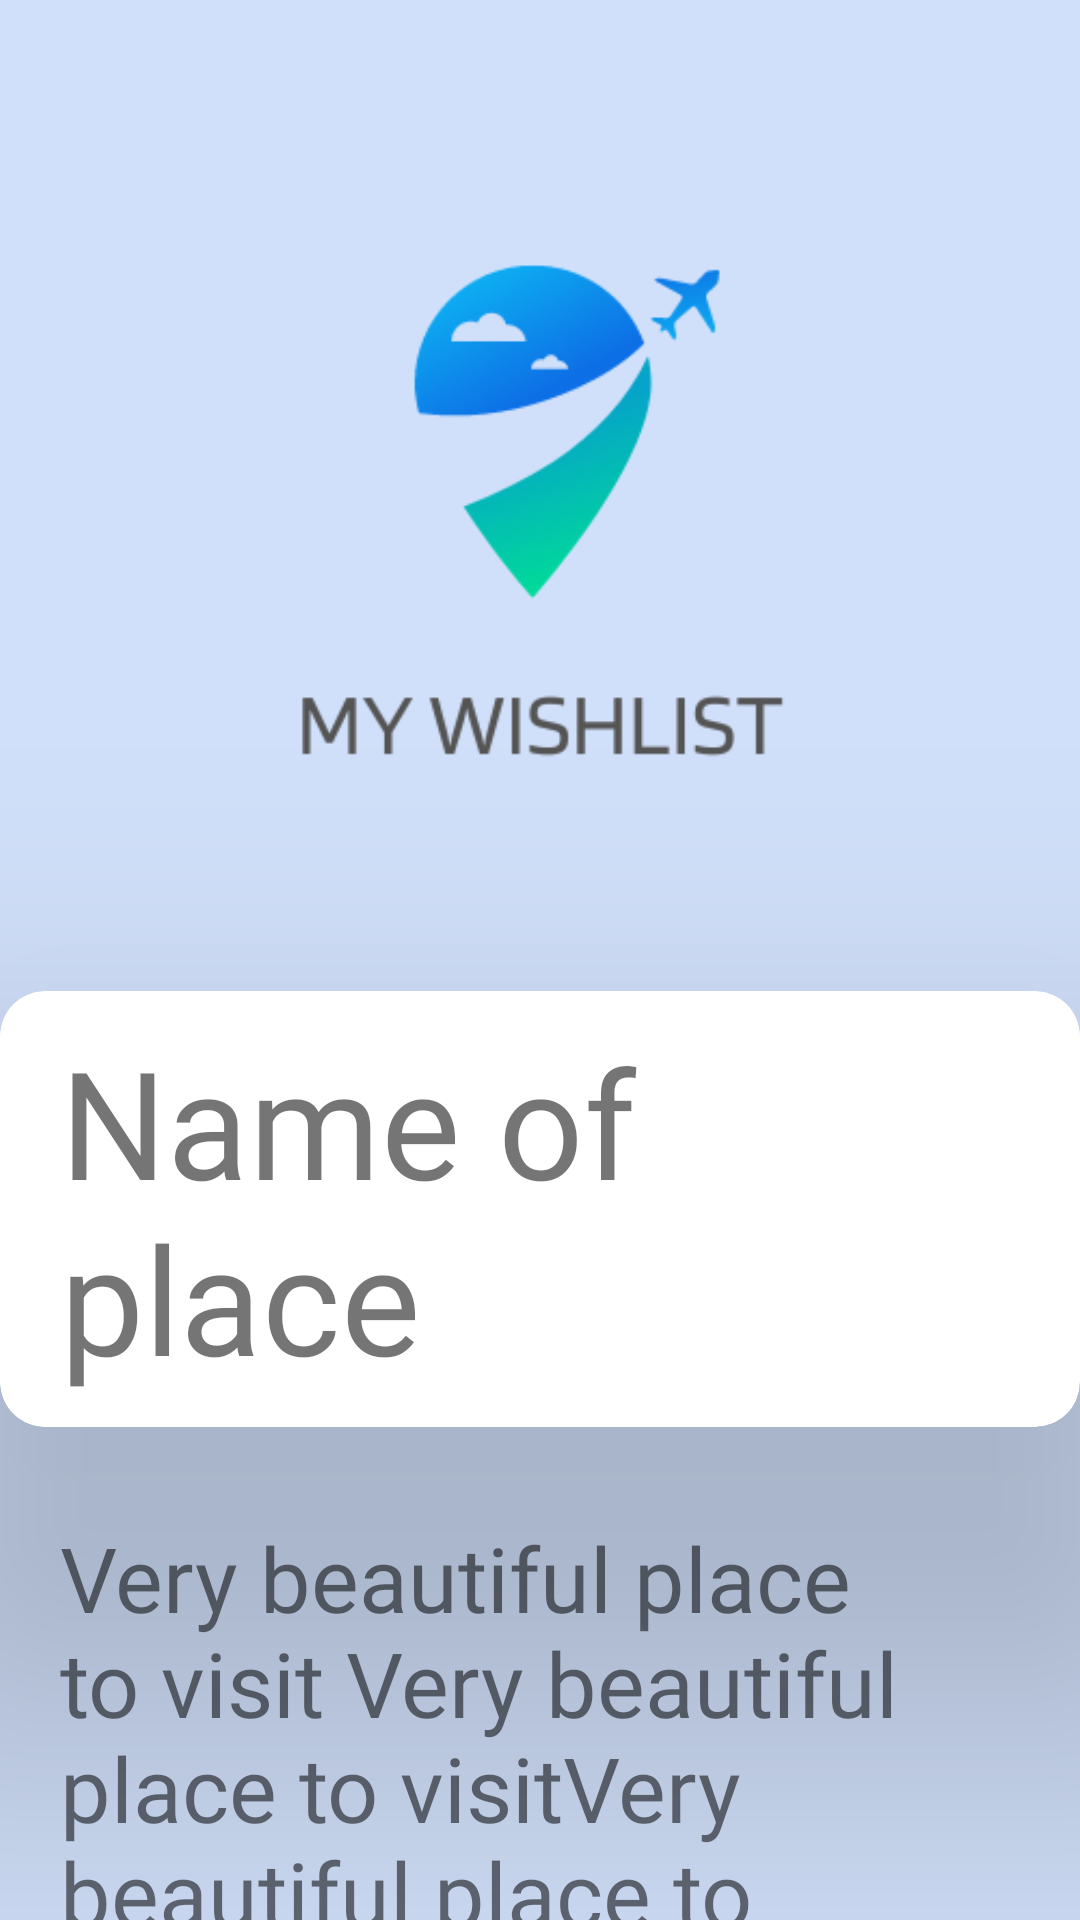

Reconstruct the res/layout file that produces this screen, plus the resources it refers to.
<!-- AndroidManifest.xml: application theme Theme.MyWishlist -->
<!-- res/layout/activity_place_details.xml -->
<?xml version="1.0" encoding="utf-8"?>
<androidx.appcompat.widget.LinearLayoutCompat
    xmlns:android="http://schemas.android.com/apk/res/android"
    xmlns:app="http://schemas.android.com/apk/res-auto"
    xmlns:tools="http://schemas.android.com/tools"
    android:layout_width="match_parent"
    android:layout_height="match_parent"
    tools:context=".activities.place_details"
    android:orientation="vertical"
    android:background="#D1E0FA">

        <androidx.appcompat.widget.AppCompatImageView
            android:id="@+id/cover"
            android:layout_width="match_parent"
            android:layout_height="350dp"
            android:layout_gravity="top"
            android:scaleType="centerCrop"
            android:src="@drawable/splas">
        </androidx.appcompat.widget.AppCompatImageView>

        <androidx.cardview.widget.CardView
            android:layout_width="wrap_content"
            android:layout_height="wrap_content"
            android:layout_gravity="center"
            app:cardCornerRadius="15dp"
            app:cardElevation="80dp"
            android:layout_marginTop="-20dp">

               <TextView
                   android:id="@+id/name"
                   android:layout_width="wrap_content"
                   android:layout_height="wrap_content"
                   android:text="Name of place"
                   android:layout_gravity="center"
                   android:textSize="50dp"
                   android:paddingLeft="20dp"
                   android:paddingTop="10dp"
                   android:paddingBottom="10dp"
                   android:paddingRight="20dp"
                   android:fontFamily="@font/blinker_bold">
               </TextView>
        </androidx.cardview.widget.CardView>

        <TextView
            android:id="@+id/dis"
            android:layout_width="380dp"
            android:layout_height="210dp"
            android:layout_gravity="center"
            android:paddingLeft="30dp"
            android:paddingRight="30dp"
            android:layout_marginTop="30dp"
            android:fontFamily="@font/blinker_bold"
            android:text="Very beautiful place to visit Very beautiful place to visitVery beautiful place to visitVery "
            android:textSize="30dp"
            >
        </TextView>

        <androidx.appcompat.widget.AppCompatButton
            android:id="@+id/exp_date"
            android:onClick="exp_date"
            android:layout_width="250dp"
            android:layout_height="wrap_content"
            android:layout_gravity="center"
            android:elevation="150dp"
            android:fontFamily="@font/blinker_bold"
            android:padding="10dp"
            android:text="expected date"
            android:background="@drawable/btn_bg"
            android:textColor="#58E0C0"
            android:textAlignment="center"
            android:textAllCaps="false"
            android:textSize="30dp"
            app:backgroundTint="#ffff"
            android:layout_marginTop="30dp">
        </androidx.appcompat.widget.AppCompatButton>
</androidx.appcompat.widget.LinearLayoutCompat>
<!-- resources referenced by this layout -->
<resources>
  <!-- drawable btn_bg (drawable) -->
  <?xml version="1.0" encoding="utf-8"?>
  <shape xmlns:android="http://schemas.android.com/apk/res/android">
  
      <solid android:color="#FF03DAC5">
      </solid>
  
      <corners android:radius="15dp"></corners>
  </shape>
  <!-- drawable splas: png bitmap (drawable-v24, 13295 bytes) -->
  <style name="Theme.MyWishlist" parent="Theme.MaterialComponents.DayNight.DarkActionBar">
          
          <item name="colorPrimary">@color/purple_500</item>
          <item name="colorPrimaryVariant">@color/purple_700</item>
          <item name="colorOnPrimary">@color/white</item>
          
          <item name="colorSecondary">@color/teal_200</item>
          <item name="colorSecondaryVariant">@color/teal_700</item>
          <item name="colorOnSecondary">@color/black</item>
          
          <item name="android:statusBarColor" tools:targetApi="21">?attr/colorPrimaryVariant</item>
          
      </style>
  <color name="purple_500">#D1E0FA</color>
  <color name="purple_700">#D1E0FA</color>
  <color name="white">#FFFFFFFF</color>
  <color name="teal_200">#FF03DAC5</color>
  <color name="teal_700">#FF018786</color>
  <color name="black">#FF000000</color>
</resources>
